Photos from the image-classification dataset "dataset" in the GitHub repository queirozPedro/Classificacao-de-Celulas-Medula-Ossea. Its 7 classes are: BLA 0001 1000, EOS 0001 1000, LYT 0001 1000, MON 0001 1000, NGS 0001 1000, NIF 0001 1000, PMO 0001 1000.

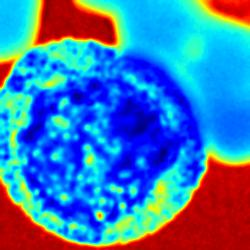
Label: PMO 0001 1000

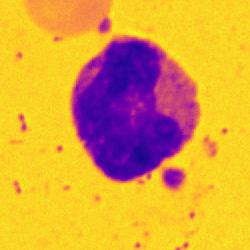
Label: MON 0001 1000

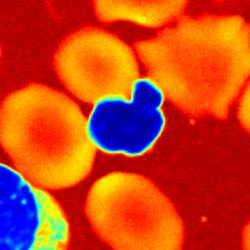
Label: NIF 0001 1000

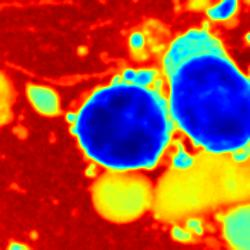
Label: LYT 0001 1000

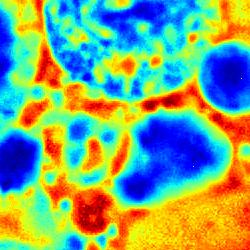
Label: EOS 0001 1000

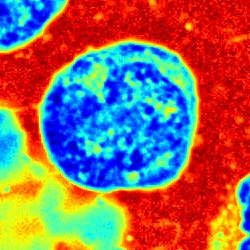
Label: BLA 0001 1000
